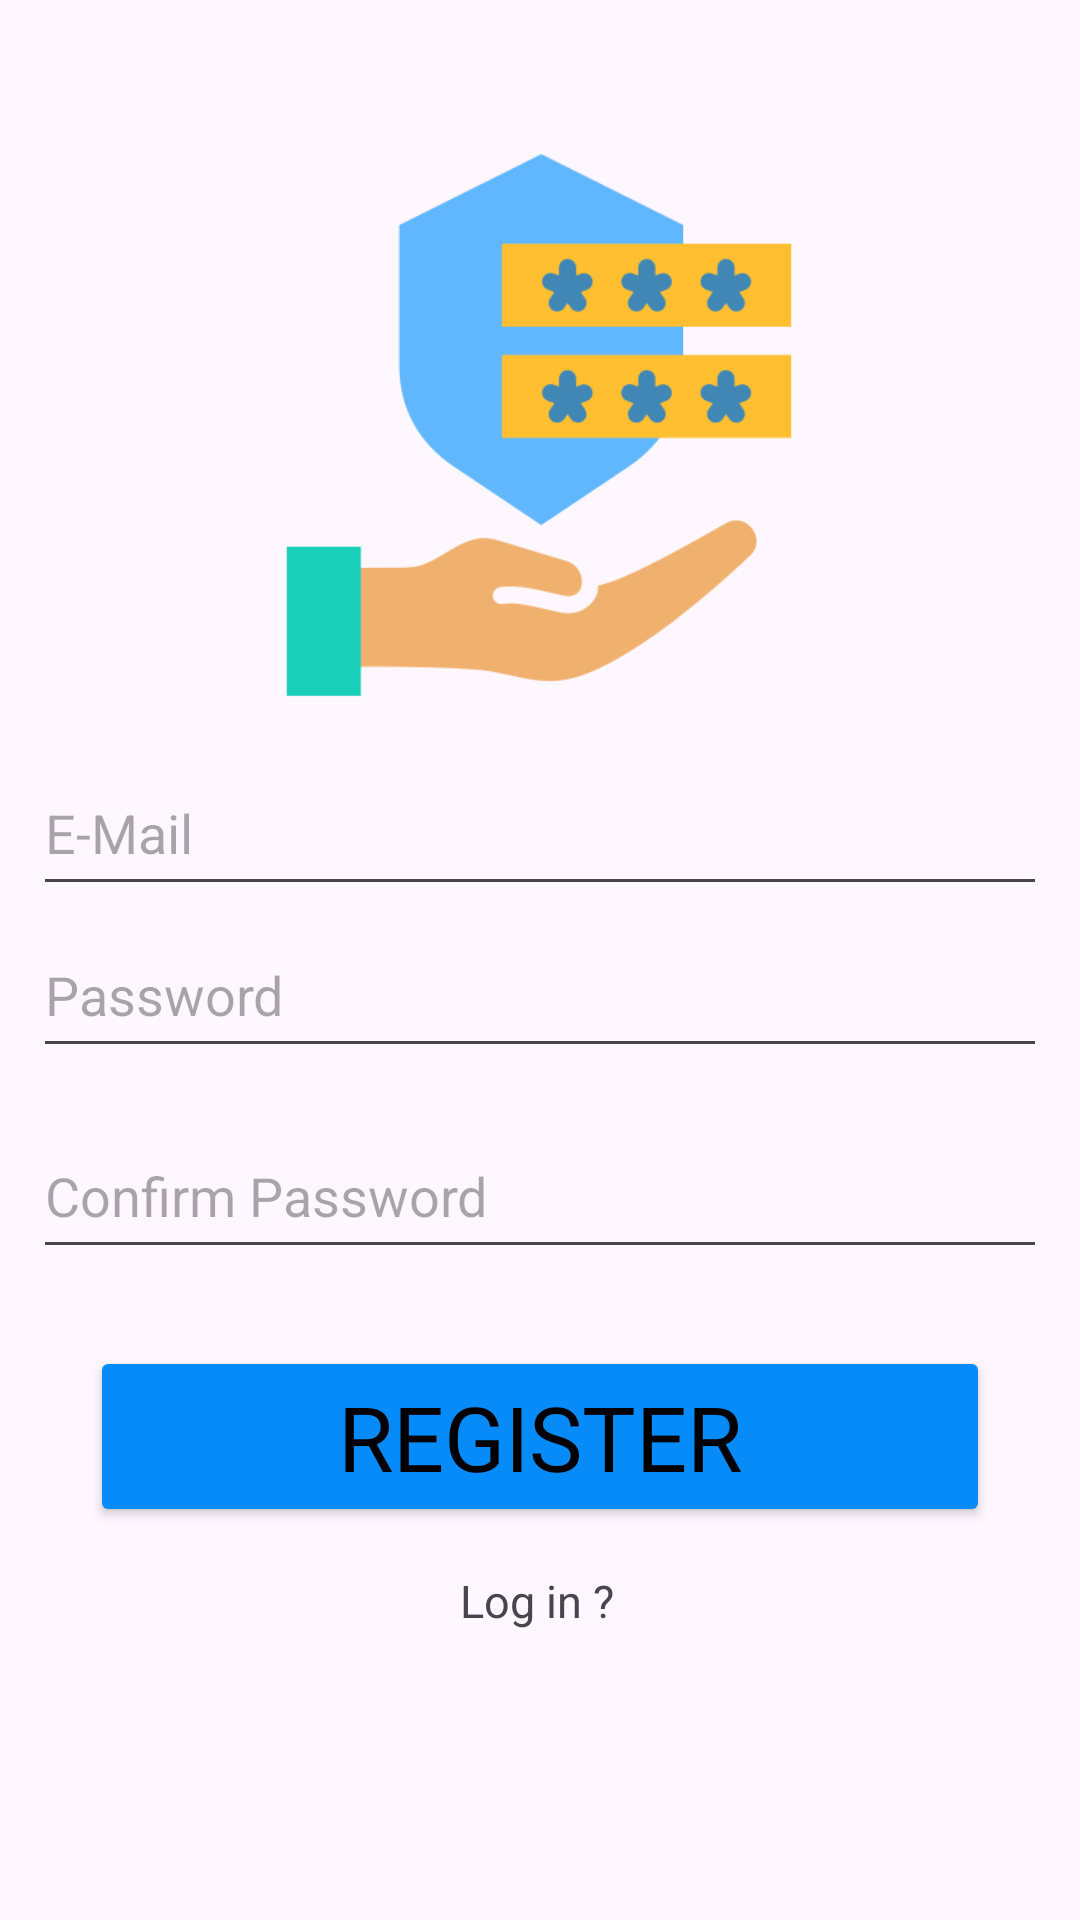

This screen was rendered from an Android layout file. Write that file and the resources it references.
<!-- AndroidManifest.xml: application theme Theme.Note_pass -->
<!-- res/layout/activity_user_register.xml -->
<?xml version="1.0" encoding="utf-8"?>
<androidx.constraintlayout.widget.ConstraintLayout xmlns:android="http://schemas.android.com/apk/res/android"
    xmlns:app="http://schemas.android.com/apk/res-auto"
    xmlns:tools="http://schemas.android.com/tools"
    android:id="@+id/main"
    android:layout_width="match_parent"
    android:layout_height="match_parent"
    tools:context=".User_register">


    <ImageView
        android:id="@+id/imageView"
        android:layout_width="494dp"
        android:layout_height="212dp"
        android:foregroundGravity="center"
        android:orientation="horizontal"
        android:src="@drawable/splashlogo"
        app:flow_horizontalAlign="center"
        app:flow_verticalAlign="center"
        app:layout_constraintBottom_toBottomOf="parent"
        app:layout_constraintEnd_toEndOf="parent"
        app:layout_constraintHorizontal_bias="0.506"
        app:layout_constraintStart_toStartOf="parent"
        app:layout_constraintTop_toTopOf="parent"
        app:layout_constraintVertical_bias="0.083" />

    <EditText
        android:id="@+id/name"
        android:layout_width="338dp"
        android:layout_height="52dp"
        android:hint="E-Mail"
        android:inputType="textEmailAddress"
        android:textColor="@color/black"
        app:layout_constraintBottom_toTopOf="@+id/passaword"
        app:layout_constraintEnd_toEndOf="parent"
        app:layout_constraintStart_toStartOf="parent"
        app:layout_constraintTop_toBottomOf="@+id/imageView" />

    <EditText
        android:id="@+id/passaword"
        android:layout_width="338dp"
        android:layout_height="52dp"
        android:hint="Password"
        android:inputType="textPassword"
        android:textColor="@color/black"
        app:layout_constraintBottom_toBottomOf="parent"
        app:layout_constraintEnd_toEndOf="parent"
        android:layout_marginTop="5dp"
        app:layout_constraintHorizontal_bias="0.506"
        app:layout_constraintStart_toStartOf="parent"
        app:layout_constraintTop_toBottomOf="@+id/imageView"
        app:layout_constraintVertical_bias="0.153" />

    <EditText
        android:id="@+id/re_password"
        android:layout_width="338dp"
        android:layout_height="52dp"
        android:hint="Confirm Password"
        android:inputType="textPassword"
        android:textColor="@color/black"
        app:layout_constraintBottom_toBottomOf="parent"
        app:layout_constraintEnd_toEndOf="parent"
        app:layout_constraintHorizontal_bias="0.506"
        app:layout_constraintStart_toStartOf="parent"
        app:layout_constraintTop_toBottomOf="@+id/passaword"
        app:layout_constraintVertical_bias="0.064" />

    <Button
        android:id="@+id/button"
        android:layout_width="300dp"
        android:layout_height="wrap_content"
        android:backgroundTint="@color/blue"
        android:bufferType="normal"
        android:fontFamily="sans-serif"
        android:text="Register"
        android:textColor="@color/black"
        android:textSize="30sp"
        app:layout_constraintBottom_toBottomOf="parent"
        app:layout_constraintEnd_toEndOf="parent"
        app:layout_constraintHorizontal_bias="0.498"
        app:layout_constraintStart_toStartOf="parent"
        app:layout_constraintTop_toBottomOf="@+id/re_password"
        app:layout_constraintVertical_bias="0.164" />


    <TextView
        android:id="@+id/register"
        android:layout_width="wrap_content"
        android:layout_height="wrap_content"
        android:text="Log in ?"
        app:layout_constraintBaseline_toBottomOf="parent"
        app:layout_constraintBottom_toBottomOf="parent"
        app:layout_constraintEnd_toEndOf="parent"
        android:fontFamily="sans-serif"
        android:textSize="15sp"
        app:layout_constraintHorizontal_bias="0.497"
        app:layout_constraintStart_toStartOf="parent"
        app:layout_constraintTop_toBottomOf="@+id/button"
        app:layout_constraintVertical_bias="0.131" />



</androidx.constraintlayout.widget.ConstraintLayout>
<!-- resources referenced by this layout -->
<resources>
  <color name="black">#FF000000</color>
  <color name="blue">#078BF8</color>
  <!-- drawable splashlogo: png bitmap (drawable, 17461 bytes) -->
  <style name="Theme.Note_pass" parent="Base.Theme.Note_pass" />
  <style name="Base.Theme.Note_pass" parent="Theme.Material3.DayNight.NoActionBar">
          
          
  
      </style>
</resources>
